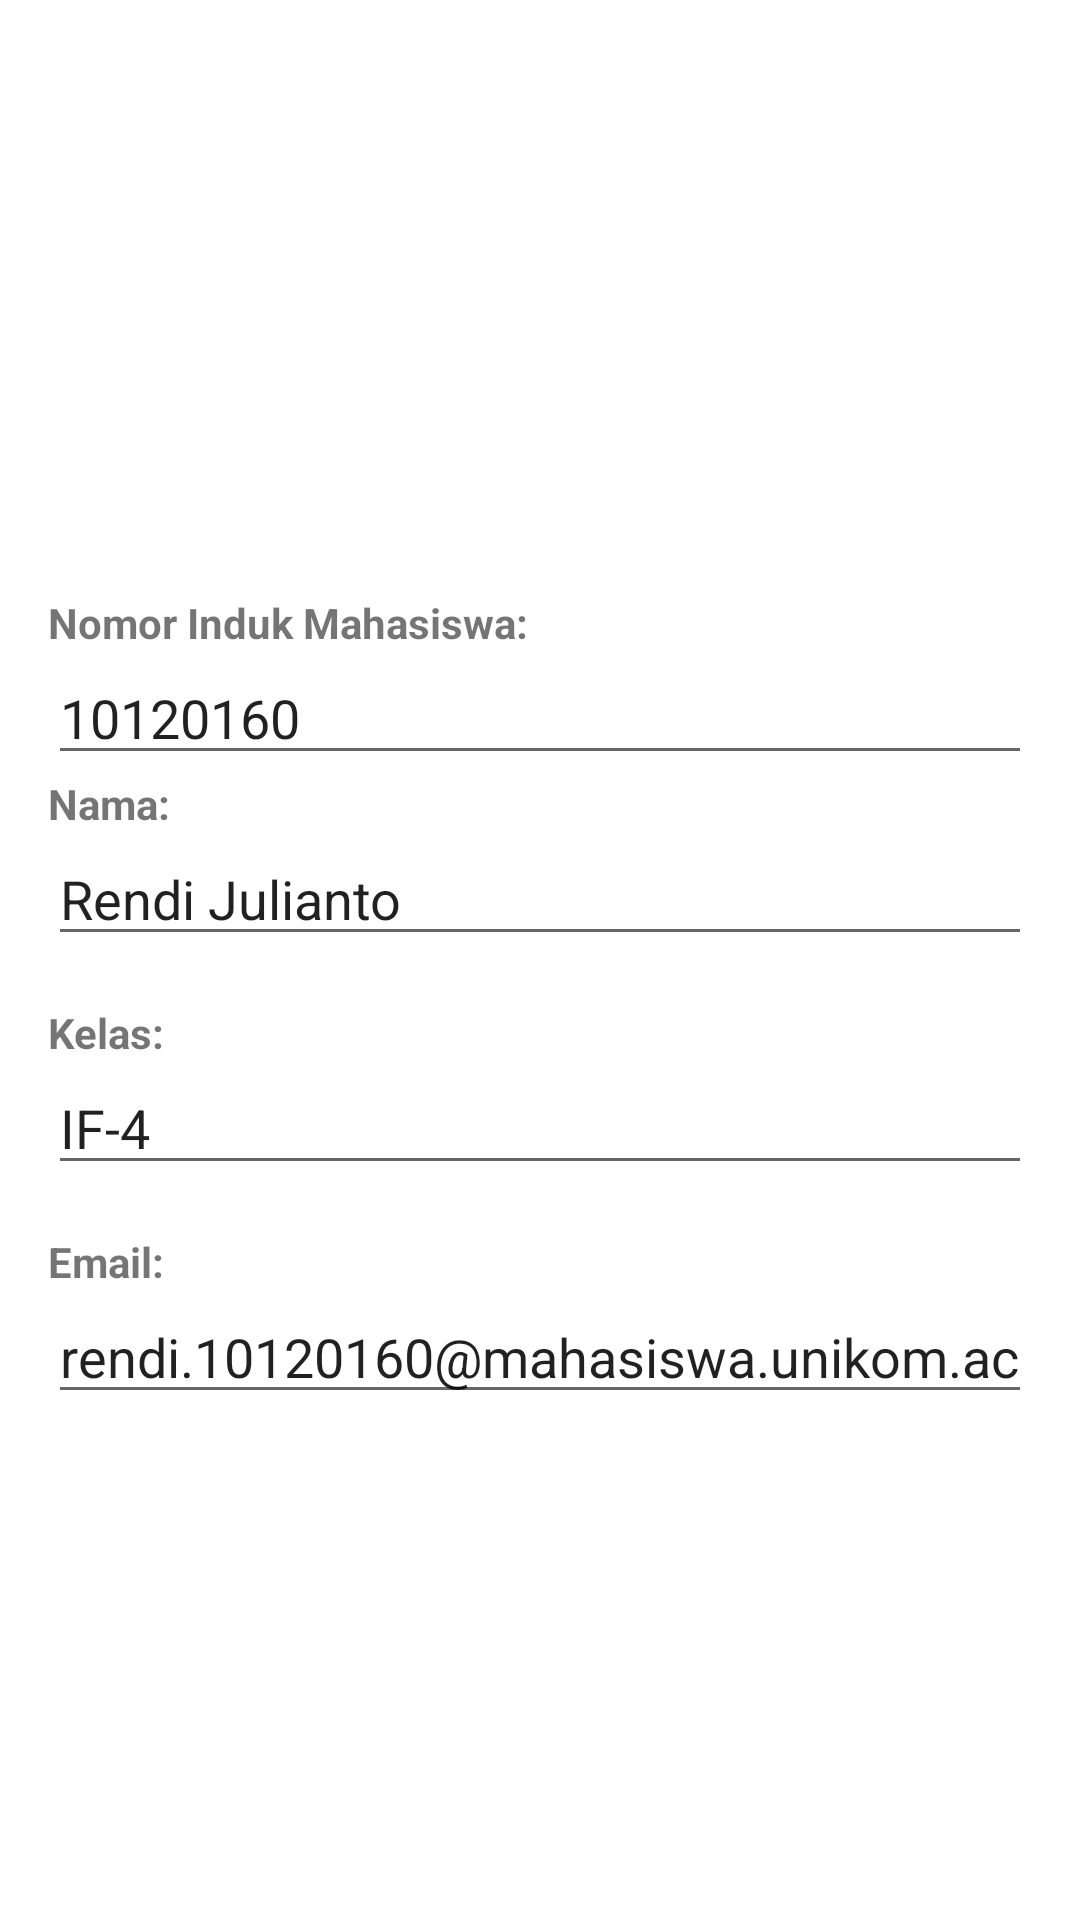

Layout XML and referenced resources for this Android screen:
<!-- AndroidManifest.xml: application theme Theme.UASAKBIF410120160 -->
<!-- res/layout/fragment_profile.xml -->
<LinearLayout xmlns:android="http://schemas.android.com/apk/res/android"
    android:layout_width="match_parent"
    android:layout_height="match_parent"
    android:orientation="vertical"
    android:padding="16dp">

    
    <ImageView
        android:id="@+id/fotoProfilImageView"
        android:layout_width="150dp"
        android:layout_height="150dp"
        android:src="@drawable/profile_rendi"
        android:scaleType="centerCrop"
        android:layout_gravity="center_horizontal"
        android:layout_marginBottom="16dp" />

    
    <TextView
        android:layout_width="wrap_content"
        android:layout_height="wrap_content"
        android:text="Nomor Induk Mahasiswa:"
        android:textStyle="bold"
        android:layout_marginTop="16dp" />

    <EditText
        android:id="@+id/nimEditText"
        android:layout_width="match_parent"
        android:layout_height="wrap_content"
        android:inputType="number"
        android:text="10120160"
        android:hint="Masukkan NIM" />
    
    <TextView
        android:layout_width="wrap_content"
        android:layout_height="wrap_content"
        android:text="Nama:"
        android:textStyle="bold" />

    <EditText
        android:id="@+id/namaEditText"
        android:layout_width="match_parent"
        android:layout_height="wrap_content"
        android:hint="Masukkan nama"
        android:text="Rendi Julianto"
        />



    
    <TextView
        android:layout_width="wrap_content"
        android:layout_height="wrap_content"
        android:text="Kelas:"
        android:textStyle="bold"
        android:layout_marginTop="16dp" />

    <EditText
        android:id="@+id/kelasEditText"
        android:layout_width="match_parent"
        android:layout_height="wrap_content"
        android:inputType="number"
        android:text="IF-4"
        android:hint="Masukan Kelas" />

    
    <TextView
        android:layout_width="wrap_content"
        android:layout_height="wrap_content"
        android:text="Email:"
        android:textStyle="bold"
        android:layout_marginTop="16dp" />

    <EditText
        android:id="@+id/emailEditText"
        android:layout_width="match_parent"
        android:layout_height="wrap_content"
        android:inputType="number"
        android:text="rendi.10120160@mahasiswa.unikom.ac.id"
        android:hint="Masukan Email" />


</LinearLayout>
<!-- resources referenced by this layout -->
<resources>
  <style name="Theme.UASAKBIF410120160" parent="Theme.MaterialComponents.DayNight.DarkActionBar">
          
          <item name="colorPrimary">@color/purple_500</item>
          <item name="colorPrimaryVariant">@color/purple_700</item>
          <item name="colorOnPrimary">@color/white</item>
          
          <item name="colorSecondary">@color/teal_200</item>
          <item name="colorSecondaryVariant">@color/teal_700</item>
          <item name="colorOnSecondary">@color/black</item>
          
          <item name="android:statusBarColor">?attr/colorPrimaryVariant</item>
          
      </style>
  <!-- not gathered from this repository: default colours our renderer supplied (Android Studio template values) -->
  <color name="purple_500">#FF6200EE</color>
  <color name="purple_700">#FF3700B3</color>
  <color name="teal_200">#FF03DAC5</color>
  <color name="teal_700">#FF018786</color>
  <color name="black">#FF000000</color>
  <color name="white">#FFFFFFFF</color>
</resources>
